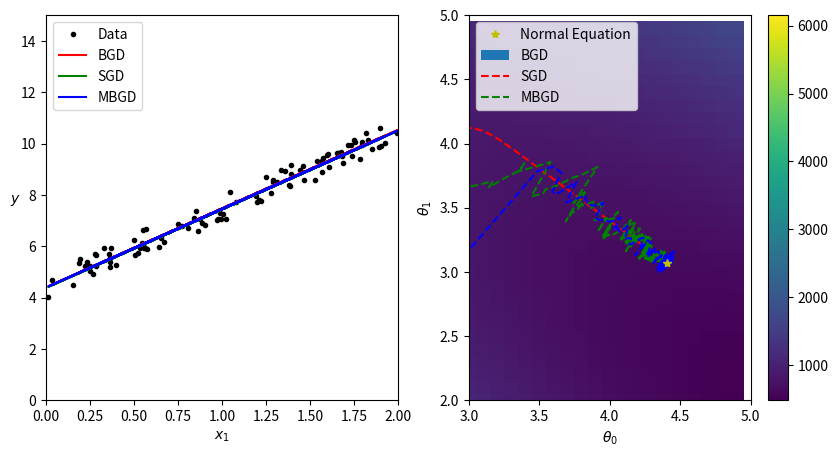

This chart was generated by the following Python code:
import matplotlib
import matplotlib.pyplot as plt
from matplotlib.animation import FuncAnimation

matplotlib.rc('animation', html='jshtml')

import numpy as np

m = 100
X = 2 * np.random.rand(m, 1)
X_b = np.c_[np.ones((m, 1)), X]
y = 4 + 3 * X + np.random.rand(m, 1)

def batch_gradient_descent():
    n_iterations = 1000
    learning_rate = 0.05
    thetas = np.random.randn(2, 1)
    thetas_path = [thetas]
    for i in range(n_iterations):
        gradients = 2 * X_b.T @ (X_b @ thetas - y) / m
        thetas = thetas - learning_rate * gradients
        thetas_path.append(thetas)

    return thetas_path

def stochastic_gradient_descent():
    n_epochs = 50
    t0, t1 = 5, 50
    thetas = np.random.randn(2, 1)
    thetas_path = [thetas]
    for epoch in range(n_epochs):
        for i in range(m):
            random_index = np.random.randint(m)
            xi = X_b[random_index:random_index+1]
            yi = y[random_index:random_index+1]
            gradients = 2 * xi.T @ (xi @ thetas - yi)
            eta = learning_schedule(epoch * m + i, t0, t1)
            thetas = thetas - eta * gradients
            thetas_path.append(thetas)

    return thetas_path

def mini_batch_gradient_descent():
    n_iterations = 50
    minibatch_size = 20
    t0, t1 = 200, 1000
    thetas = np.random.randn(2, 1)
    thetas_path = [thetas]
    t = 0
    for epoch in range(n_iterations):
        shuffled_indices = np.random.permutation(m)
        X_b_shuffled = X_b[shuffled_indices]
        y_shuffled = y[shuffled_indices]
        for i in range(0, m, minibatch_size):
            t += 1
            xi = X_b_shuffled[i : i + minibatch_size]
            yi = y_shuffled[i : i + minibatch_size]
            gradients = 2 * xi.T @ (xi @ thetas - yi) / minibatch_size
            eta = learning_schedule(t, t0, t1)
            thetas = thetas - eta * gradients
            thetas_path.append(thetas)

    return thetas_path

def compute_mse(theta):
    return ((X_b @ theta - y) ** 2).sum() / m

def learning_schedule(t, t0, t1):
    return t0 / (t + t1)

theta0, theta1 = np.meshgrid(np.arange(0, 5, 0.1), np.arange(0, 5, 0.1))
r, c = theta0.shape
cost_map = np.array([[0 for _ in range(c)] for _ in range(r)])
for i in range(r):
    for j in range(c):
        theta = np.array([theta0[i,j], theta1[i,j]])
        cost_map[i,j] = compute_mse(theta)

exact_solution = np.linalg.inv(X_b.T @ X_b) @ X_b.T @ y
bgd_thetas = np.array(batch_gradient_descent())
sgd_thetas = np.array(stochastic_gradient_descent())
mbgd_thetas = np.array(mini_batch_gradient_descent())

bgd_len = len(bgd_thetas)
sgd_len = len(sgd_thetas)
mbgd_len = len(mbgd_thetas)
n_iter = min(bgd_len, sgd_len, mbgd_len)

fig = plt.figure(figsize=(10, 5))
data_ax = fig.add_subplot(121)
cost_ax = fig.add_subplot(122)

data_ax.plot(X, y, 'k.')

cost_ax.plot(exact_solution[0,0], exact_solution[1,0], 'y*')
cost_ax.pcolor(theta0, theta1, cost_map, shading='auto')

i = -1
[bgd_data_plot] = data_ax.plot(X, X_b @ bgd_thetas[i,:], 'r-')
[bgd_cost_plot] = cost_ax.plot(bgd_thetas[:i,0], bgd_thetas[:i,1], 'r--')

[sgd_data_plot] = data_ax.plot(X, X_b @ sgd_thetas[i,:], 'g-')
[sgd_cost_plot] = cost_ax.plot(sgd_thetas[:i,0], sgd_thetas[:i,1], 'g--')

[mbgd_data_plot] = data_ax.plot(X, X_b @ mbgd_thetas[i,:], 'b-')
[mbgd_cost_plot] = cost_ax.plot(mbgd_thetas[:i,0], mbgd_thetas[:i,1], 'b--')

data_ax.set_xlim([0, 2])
data_ax.set_ylim([0, 15])
cost_ax.set_xlim([3, 5])
cost_ax.set_ylim([2, 5])

data_ax.set_xlabel(r'$x_1$')
data_ax.set_ylabel(r'$y$', rotation=0)
cost_ax.set_xlabel(r'$\theta_0$')
cost_ax.set_ylabel(r'$\theta_1$')

data_ax.legend(('Data', 'BGD', 'SGD', 'MBGD'), loc="upper left")
cost_ax.legend(('Normal Equation', 'BGD', 'SGD', 'MBGD'), loc="upper left")

cost_ax.plot(exact_solution[0,0], exact_solution[1,0], 'y*')
cost_img = cost_ax.pcolor(theta0, theta1, cost_map, shading='auto')
fig.colorbar(cost_img)
plt.show()

def animate(i):
    bgd_data_plot.set_data(X, X_b @ bgd_thetas[i,:])
    bgd_cost_plot.set_data(bgd_thetas[:i,0], bgd_thetas[:i,1])

    sgd_data_plot.set_data(X, X_b @ sgd_thetas[i,:])
    sgd_cost_plot.set_data(sgd_thetas[:i,0], sgd_thetas[:i,1])

    mbgd_data_plot.set_data(X, X_b @ mbgd_thetas[i,:])
    mbgd_cost_plot.set_data(mbgd_thetas[:i,0], mbgd_thetas[:i,1])

FuncAnimation(fig, animate, frames=n_iter // 3)

